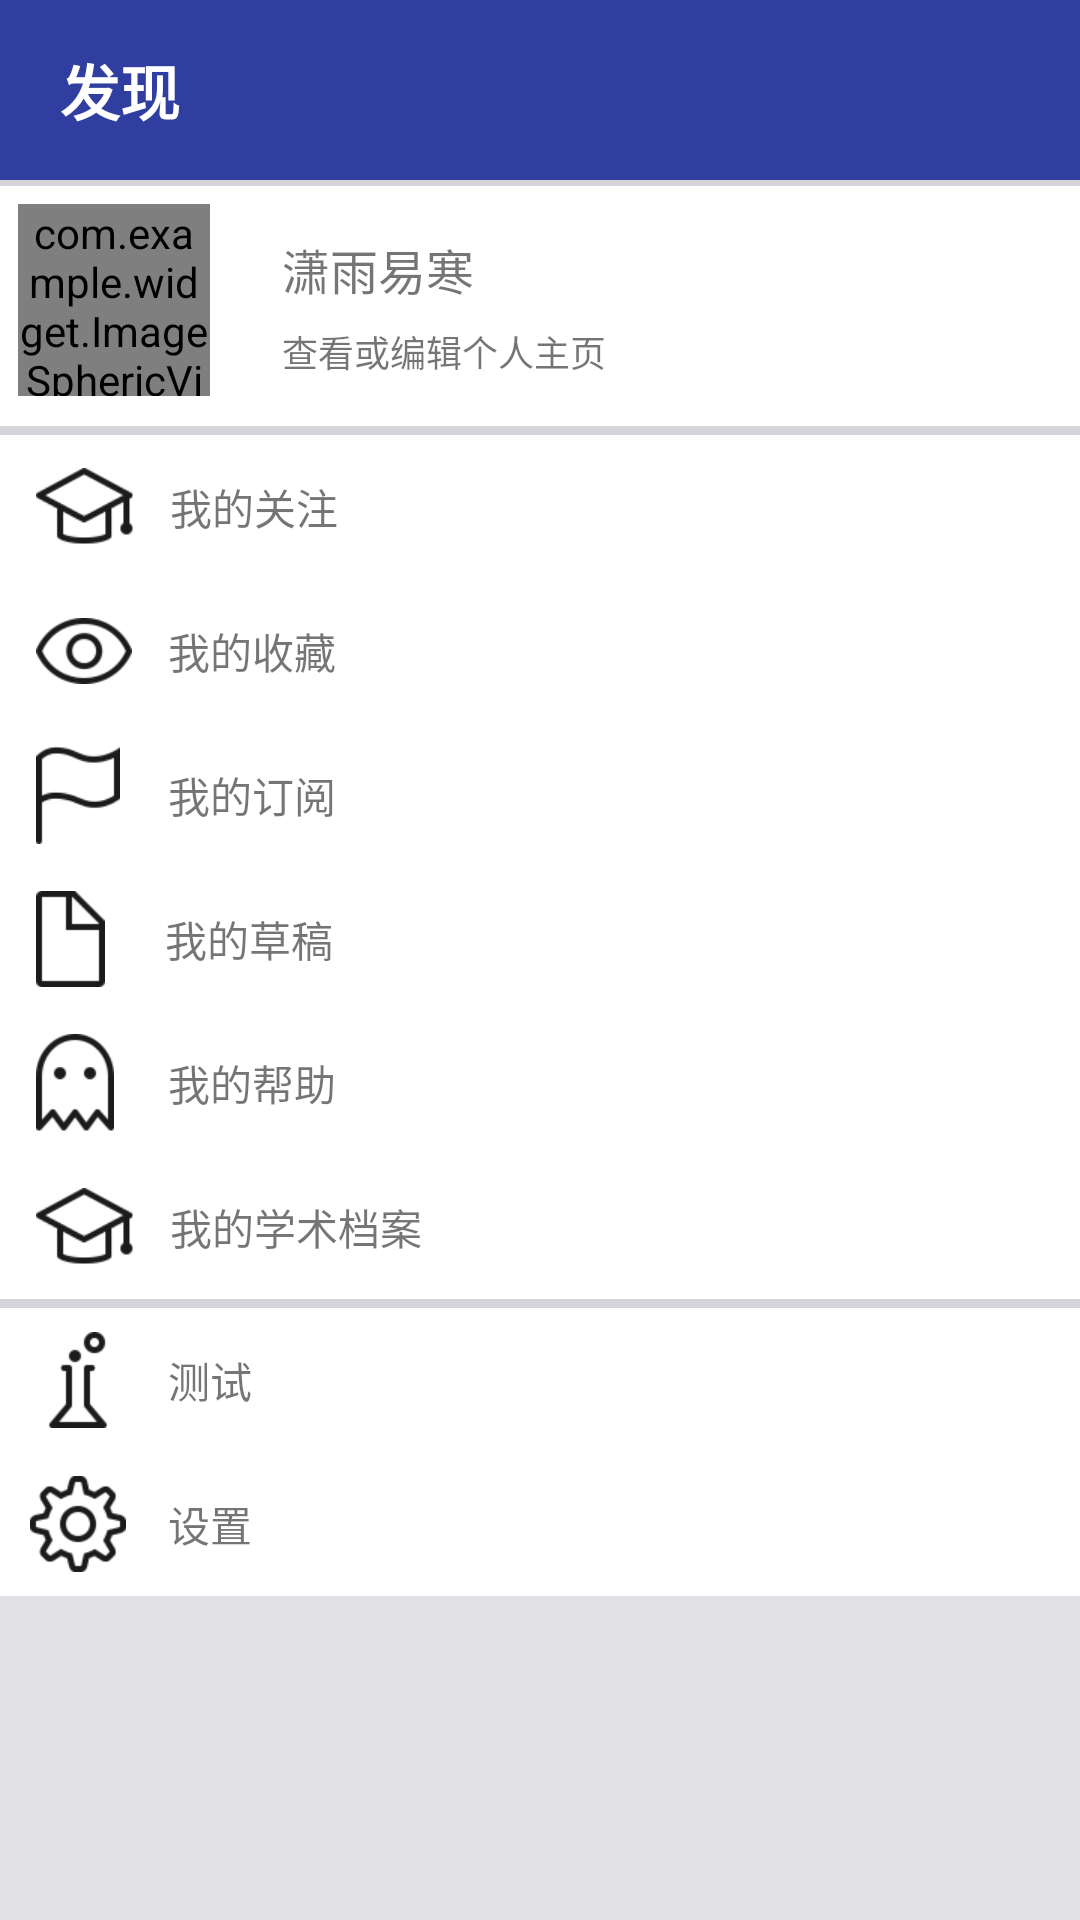

Reconstruct the res/layout file that produces this screen, plus the resources it refers to.
<!-- AndroidManifest.xml: application theme AppTheme.NoActionBar -->
<!-- res/layout/fragment_myself.xml -->
<?xml version="1.0" encoding="utf-8"?>
<LinearLayout xmlns:android="http://schemas.android.com/apk/res/android"
    android:layout_width="match_parent"
    android:layout_height="match_parent"
    android:background="@color/color_shadow"
    android:orientation="vertical">

    <include
        layout="@layout/view_top"/>

    <View
        android:layout_width="match_parent"
        android:layout_height="2dp"
        android:background="@color/color_shadow" />

    <RelativeLayout
        android:layout_width="match_parent"
        android:layout_height="80dp"
        android:background="@color/white"
        android:padding="6dp">

        <com.example.widget.ImageSphericView
            android:id="@+id/imageSphericView"
            android:layout_width="64dp"
            android:layout_height="64dp"
            android:src="@mipmap/image_test_avatar" />

        <TextView
            android:id="@+id/textView24"
            android:layout_width="wrap_content"
            android:layout_height="wrap_content"
            android:layout_alignParentTop="true"
            android:layout_marginStart="24dp"
            android:layout_marginTop="10dp"
            android:layout_toEndOf="@+id/imageSphericView"
            android:textSize="16sp"
            android:text="潇雨易寒" />

        <TextView
            android:id="@+id/textView27"
            android:layout_width="wrap_content"
            android:layout_height="wrap_content"
            android:layout_alignBottom="@+id/imageSphericView"
            android:layout_alignStart="@+id/textView24"
            android:layout_marginBottom="6dp"
            android:textSize="12sp"
            android:text="查看或编辑个人主页" />

    </RelativeLayout>

    <View
        android:layout_width="match_parent"
        android:layout_height="3dp"
        android:background="@color/color_shadow" />

    <TextView
        android:layout_width="match_parent"
        android:layout_height="48dp"
        android:background="@color/white"
        android:drawableLeft="@drawable/fragment_myself_academic"
        android:drawablePadding="12dp"
        android:gravity="center_vertical"
        android:paddingLeft="12dp"
        android:text="我的关注" />

    <TextView
        android:layout_width="match_parent"
        android:layout_height="48dp"
        android:background="@color/white"
        android:drawableLeft="@drawable/fragment_myself_attention"
        android:drawablePadding="12dp"
        android:gravity="center_vertical"
        android:paddingLeft="12dp"
        android:text="我的收藏" />

    <TextView
        android:layout_width="match_parent"
        android:layout_height="48dp"
        android:background="@color/white"
        android:drawableLeft="@drawable/fragment_myself_subscription"
        android:drawablePadding="16dp"
        android:gravity="center_vertical"
        android:paddingLeft="12dp"
        android:text="我的订阅" />

    <TextView
        android:layout_width="match_parent"
        android:layout_height="48dp"
        android:background="@color/white"
        android:drawableLeft="@drawable/fragment_myself_draft"
        android:drawablePadding="20dp"
        android:gravity="center_vertical"
        android:paddingLeft="12dp"
        android:text="我的草稿" />

    <TextView
        android:layout_width="match_parent"
        android:layout_height="48dp"
        android:background="@color/white"
        android:drawableLeft="@drawable/fragment_myself_help"
        android:drawablePadding="18dp"
        android:gravity="center_vertical"
        android:paddingLeft="12dp"
        android:text="我的帮助" />

    <TextView
        android:layout_width="match_parent"
        android:layout_height="48dp"
        android:background="@color/white"
        android:drawableLeft="@drawable/fragment_myself_academic"
        android:drawablePadding="12dp"
        android:gravity="center_vertical"
        android:paddingLeft="12dp"
        android:text="我的学术档案" />

    <View
        android:layout_width="match_parent"
        android:layout_height="3dp"
        android:background="@color/color_shadow" />

    <TextView
        android:layout_width="match_parent"
        android:layout_height="48dp"
        android:drawableLeft="@drawable/fragment_myself_experimental"
        android:drawablePadding="20dp"
        android:background="@color/white"
        android:gravity="center_vertical"
        android:paddingLeft="16dp"
        android:text="测试" />

    <TextView
        android:layout_width="match_parent"
        android:layout_height="48dp"
        android:background="@color/white"
        android:drawableLeft="@drawable/fragment_myself_settings"
        android:drawablePadding="14dp"
        android:gravity="center_vertical"
        android:paddingLeft="10dp"
        android:text="设置" />
</LinearLayout>
<!-- res/layout/view_top.xml (included above) -->
<?xml version="1.0" encoding="utf-8"?>
<LinearLayout xmlns:android="http://schemas.android.com/apk/res/android"
    android:id="@+id/view_top_linear"
    style="@style/FragmentStyleMainTop"
    android:layout_alignParentStart="true"
    android:layout_alignParentTop="true"
    android:padding="8dp">
    <TextView
        android:id="@+id/view_top_textview"
        android:layout_width="wrap_content"
        android:layout_height="match_parent"
        android:layout_marginLeft="12dp"
        android:layout_weight="1"
        android:gravity="center_vertical"
        android:text="发现"
        android:textColor="@color/white"
        android:textSize="20sp"
        android:textStyle="bold" />
</LinearLayout>
<!-- resources referenced by this layout -->
<resources>
  <color name="color_shadow">#7ec7c7ce</color>
  <color name="white">#ffffff</color>
  <!-- drawable fragment_myself_academic: png bitmap (drawable-xhdpi, 4276 bytes) -->
  <!-- drawable fragment_myself_attention: png bitmap (drawable-xhdpi, 4461 bytes) -->
  <!-- drawable fragment_myself_draft: png bitmap (drawable-xhdpi, 3085 bytes) -->
  <!-- drawable fragment_myself_experimental: png bitmap (drawable-xhdpi, 3609 bytes) -->
  <!-- drawable fragment_myself_help: png bitmap (drawable-xhdpi, 4247 bytes) -->
  <!-- drawable fragment_myself_settings: png bitmap (drawable-xhdpi, 5115 bytes) -->
  <!-- drawable fragment_myself_subscription: png bitmap (drawable-xhdpi, 3613 bytes) -->
  <!-- mipmap image_test_avatar: png bitmap (mipmap-xxhdpi, 45347 bytes) -->
  <style name="FragmentStyleMainTop">
          <item name="android:layout_height">60dp</item>
          <item name="android:layout_width">match_parent</item>
          <item name="android:background">@color/colorPrimaryDark</item>
          <item name="android:orientation">horizontal</item>
          <item name="android:layout_alignParentTop">true</item>
          <item name="android:layout_alignParentStart">true</item>
      </style>
  <style name="AppTheme.NoActionBar">
          <item name="windowActionBar">false</item>
          <item name="windowNoTitle">true</item>
          <item name="colorPrimary">@color/colorPrimary</item>
          <item name="colorPrimaryDark">@color/colorPrimary</item>
      </style>
  <color name="colorPrimaryDark">#303F9F</color>
  <color name="colorPrimary">#3f51b5</color>
</resources>
